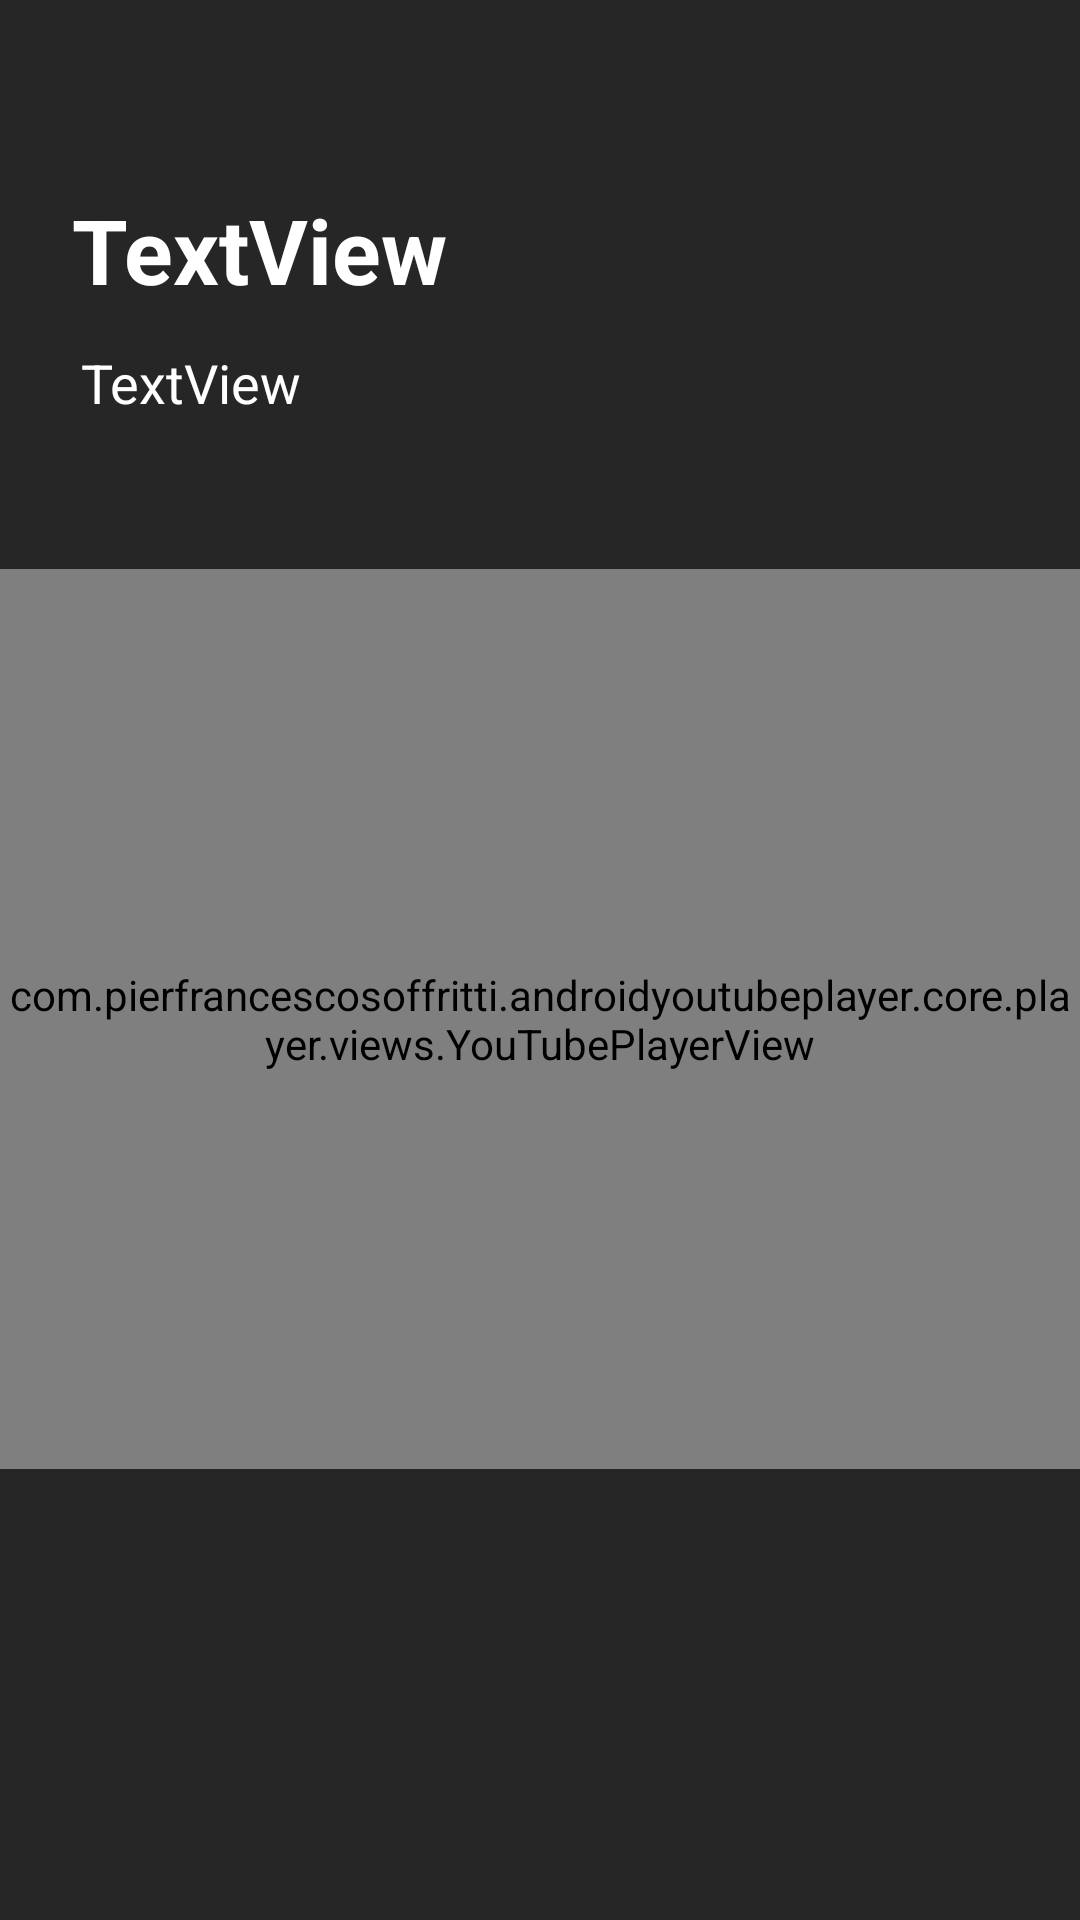

The Android layout XML behind this screen, and the referenced resources:
<!-- AndroidManifest.xml: application theme Theme.PorscheCatalog -->
<!-- res/layout/activity_all_info_porsche.xml -->
<?xml version="1.0" encoding="utf-8"?>
<androidx.constraintlayout.widget.ConstraintLayout xmlns:android="http://schemas.android.com/apk/res/android"
    xmlns:app="http://schemas.android.com/apk/res-auto"
    xmlns:tools="http://schemas.android.com/tools"
    android:layout_width="match_parent"
    android:layout_height="match_parent"
    android:background="#090909"
    android:backgroundTint="#272626"
    android:scrollbarAlwaysDrawVerticalTrack="false"
    tools:context=".AllInfoPorsche">

    <ScrollView
        android:layout_width="match_parent"
        android:layout_height="match_parent"
        app:layout_constraintBottom_toBottomOf="parent"
        app:layout_constraintEnd_toEndOf="parent"
        app:layout_constraintStart_toStartOf="parent"
        app:layout_constraintTop_toTopOf="parent">

        <LinearLayout
            android:layout_width="match_parent"
            android:layout_height="match_parent"
            android:background="#090909"
            android:backgroundTint="#272626"
            android:orientation="vertical"
            tools:ignore="MissingClass">

            <ImageView
                android:id="@+id/imageViewImage"
                android:layout_width="match_parent"
                android:layout_height="wrap_content"
                android:layout_marginStart="20dp"
                android:layout_marginTop="27dp"
                android:layout_marginEnd="23dp" />

            <TextView
                android:id="@+id/textViewModel"
                android:layout_width="match_parent"
                android:layout_height="wrap_content"
                android:layout_marginStart="24dp"
                android:layout_marginTop="36dp"
                android:layout_marginEnd="22dp"
                android:text="TextView"
                android:textColor="#FFFFFF"
                android:textSize="30sp"
                android:textStyle="bold" />

            <TextView
                android:id="@+id/textViewDesc"
                android:layout_width="match_parent"
                android:layout_height="wrap_content"
                android:layout_marginStart="27dp"
                android:layout_marginTop="12dp"
                android:layout_marginEnd="18dp"
                android:text="TextView"
                android:textColor="#FFFFFF"
                android:textSize="18sp" />














            <com.pierfrancescosoffritti.androidyoutubeplayer.core.player.views.YouTubePlayerView
                android:id="@+id/youtube_player_view"
                android:layout_width="wrap_content"
                android:layout_height="300dp"
                android:layout_marginTop="50dp"

                app:videoId="cst0vnpS29Q"
                app:autoPlay="false" />







        </LinearLayout>
    </ScrollView>

</androidx.constraintlayout.widget.ConstraintLayout>
<!-- resources referenced by this layout -->
<resources>
  <style name="Theme.PorscheCatalog" parent="Base.Theme.PorscheCatalog" />
  <style name="Base.Theme.PorscheCatalog" parent="Theme.Material3.DayNight.NoActionBar">
          
          
      </style>
</resources>
